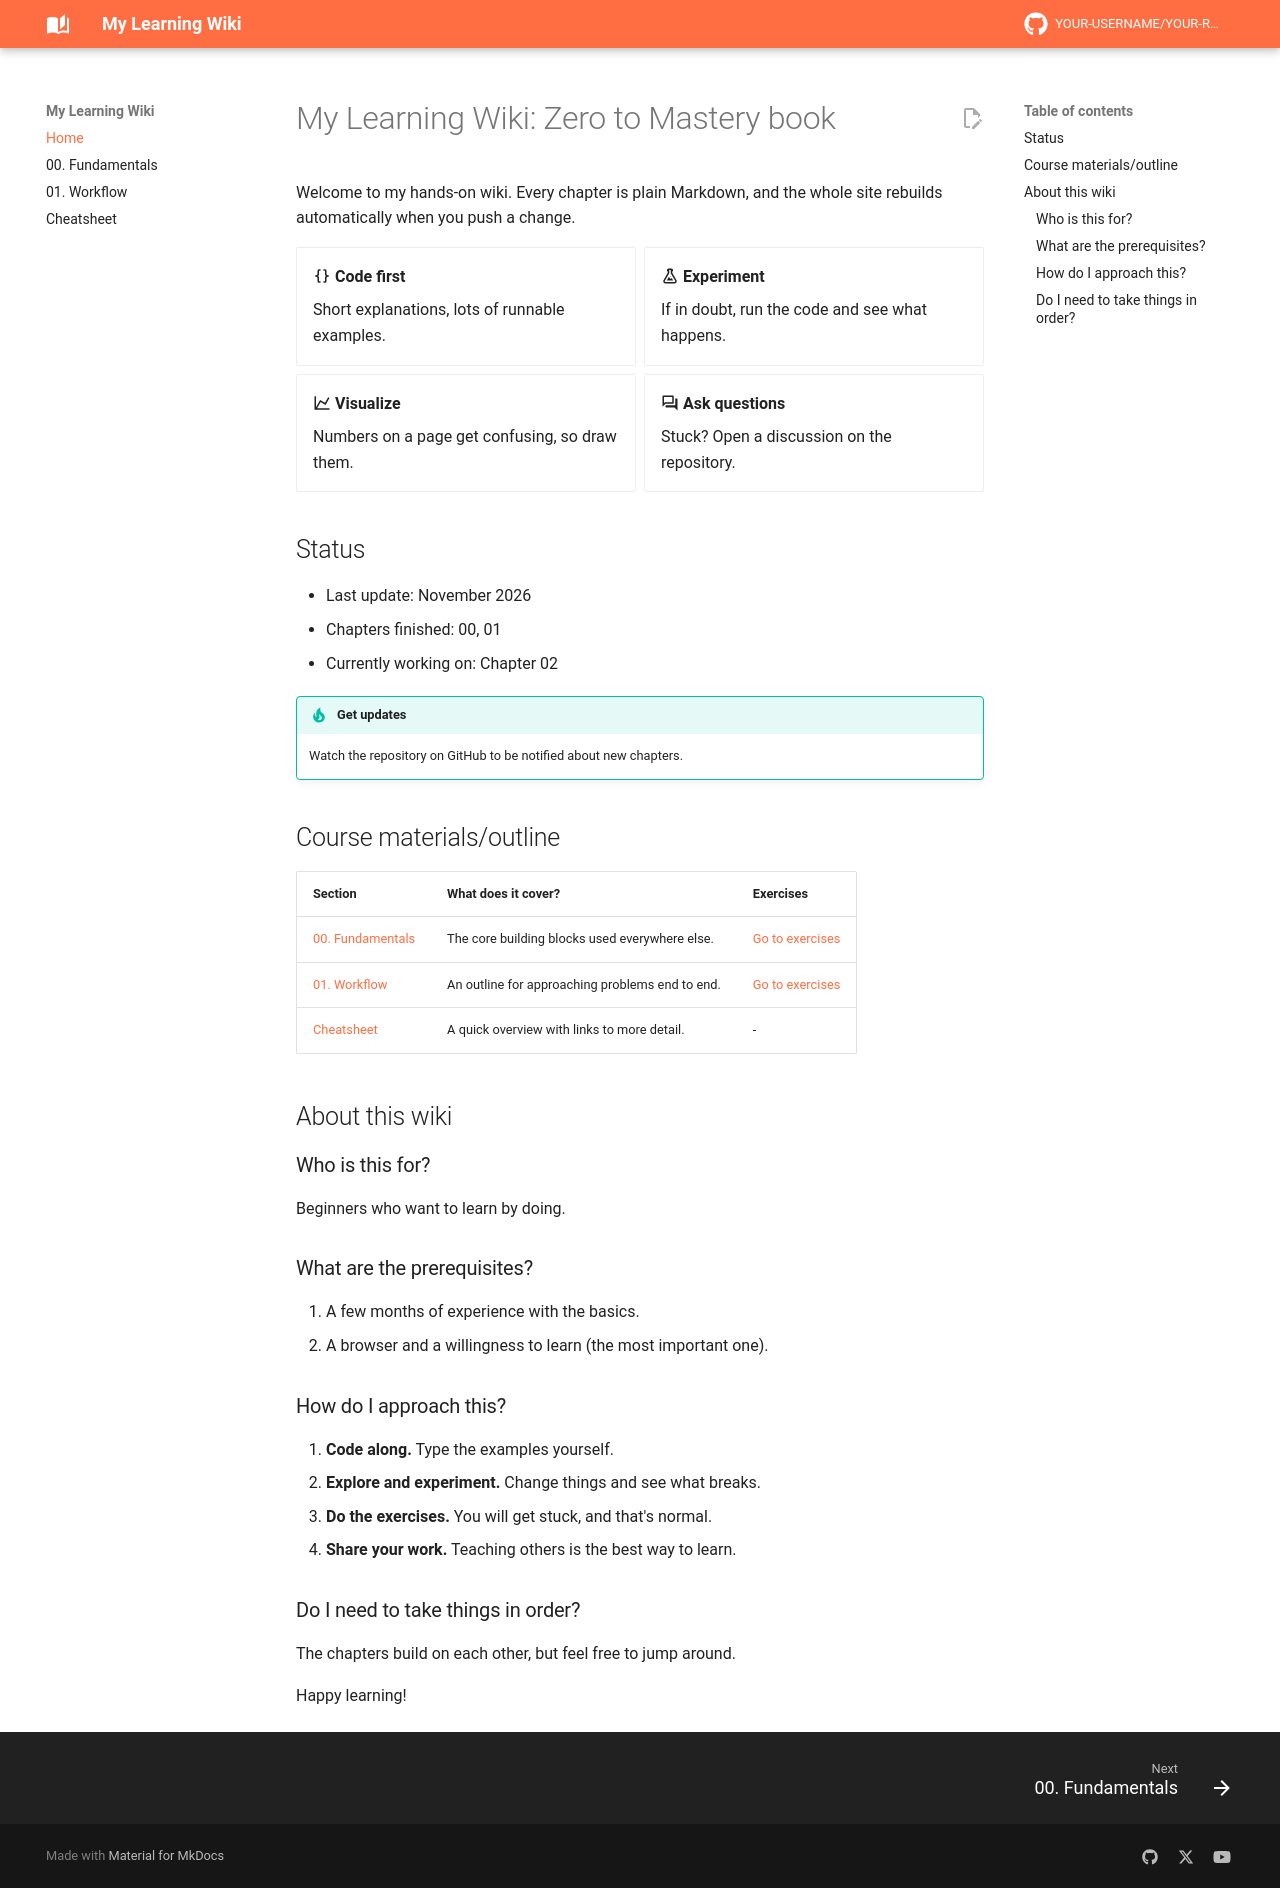

repository: seb814/my-wiki · page: index.html · generator: mkdocs

# My Learning Wiki: Zero to Mastery book

Welcome to my hands-on wiki. Every chapter is plain Markdown, and the whole site rebuilds automatically when you push a change.

<div class="grid cards" markdown>

- :material-code-braces: **Code first**

    Short explanations, lots of runnable examples.

- :material-flask-outline: **Experiment**

    If in doubt, run the code and see what happens.

- :material-chart-line: **Visualize**

    Numbers on a page get confusing, so draw them.

- :material-forum-outline: **Ask questions**

    Stuck? Open a discussion on the repository.

</div>

## Status

- Last update: November 2026
- Chapters finished: 00, 01
- Currently working on: Chapter 02

!!! tip "Get updates"
    Watch the repository on GitHub to be notified about new chapters.

## Course materials/outline

| **Section** | **What does it cover?** | **Exercises** |
|:------------|:------------------------|:--------------|
| [00. Fundamentals](00-fundamentals.md) | The core building blocks used everywhere else. | [Go to exercises](00-fundamentals.md#exercises) |
| [01. Workflow](01-workflow.md) | An outline for approaching problems end to end. | [Go to exercises](01-workflow.md#exercises) |
| [Cheatsheet](cheatsheet.md) | A quick overview with links to more detail. | - |

## About this wiki

### Who is this for?

Beginners who want to learn by doing.

### What are the prerequisites?

1. A few months of experience with the basics.
2. A browser and a willingness to learn (the most important one).

### How do I approach this?

1. **Code along.** Type the examples yourself.
2. **Explore and experiment.** Change things and see what breaks.
3. **Do the exercises.** You will get stuck, and that's normal.
4. **Share your work.** Teaching others is the best way to learn.

### Do I need to take things in order?

The chapters build on each other, but feel free to jump around.

Happy learning!
